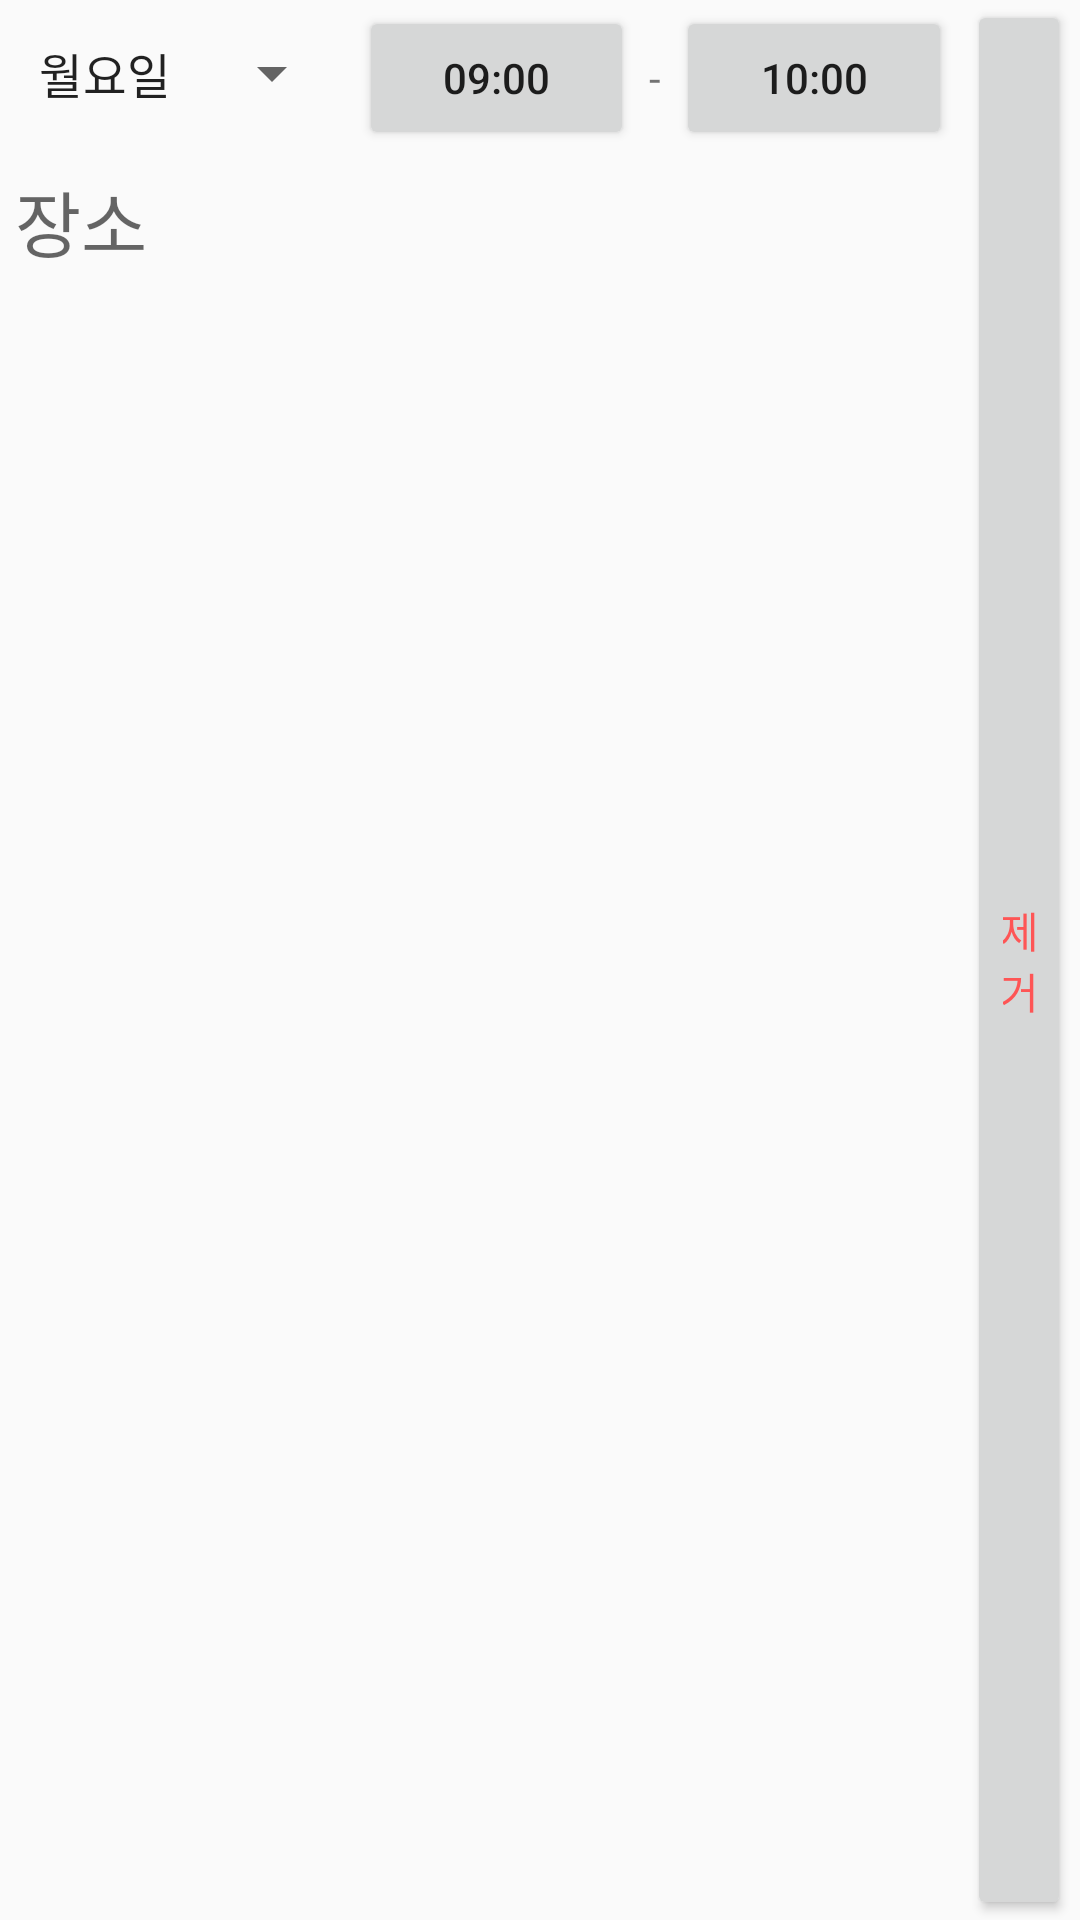

Produce the Android XML layout that renders to this screen, including the resource entries it uses.
<!-- AndroidManifest.xml: application theme AppTheme -->
<!-- res/layout/time_place_box.xml -->
<?xml version="1.0" encoding="utf-8"?>
<LinearLayout xmlns:android="http://schemas.android.com/apk/res/android"
    android:layout_width="match_parent"
    android:layout_height="match_parent"
    xmlns:app="http://schemas.android.com/apk/res-auto"
    android:layout_marginTop="5dp"
    android:layout_marginBottom="5dp"
    android:orientation="horizontal"
    android:background="@drawable/item_border">

    <LinearLayout
        android:layout_width="wrap_content"
        android:layout_height="wrap_content"
        android:layout_weight="1"
        android:orientation="vertical">
        <LinearLayout
            android:id="@+id/time_container"
            app:layout_constraintTop_toTopOf="parent"
            app:layout_constraintStart_toStartOf="parent"
            android:layout_width="match_parent"
            android:layout_height="wrap_content"
            android:layout_marginTop="2dp"
            android:layout_marginBottom="1dp"
            android:orientation="horizontal" >

            <Spinner
                android:id="@+id/button_weekday_select"
                android:layout_width="wrap_content"
                android:layout_height="wrap_content"
                android:layout_weight="0.5"
                android:layout_marginStart="5dp"
                android:layout_marginEnd="5dp"
                android:entries="@array/weekdays"
                android:spinnerMode="dialog"
                />

            <Button
                android:id="@+id/time_set_start"
                android:layout_width="wrap_content"
                android:layout_height="wrap_content"
                android:layout_weight="1"
                android:text="@string/default_start_time"
                android:gravity="center"/>

            <TextView
                android:layout_width="wrap_content"
                android:layout_height="wrap_content"
                android:text="-"
                android:layout_marginStart="5dp"
                android:layout_marginEnd="5dp"
                />

            <Button
                android:id="@+id/time_set_end"
                android:layout_width="wrap_content"
                android:layout_height="wrap_content"
                android:layout_weight="1"
                android:layout_marginEnd="5dp"
                android:text="@string/default_end_time"
                android:gravity="center"/>

        </LinearLayout>

        <EditText
            android:id="@+id/place_text"
            android:layout_width="match_parent"
            android:layout_height="wrap_content"
            app:layout_constraintTop_toBottomOf="@id/time_container"
            app:layout_constraintStart_toStartOf="parent"
            android:textSize="24sp"
            android:background="@drawable/item_border"
            android:inputType="text"
            android:layout_margin="5dp"
            android:hint="@string/place_hint"
            android:imeOptions="actionDone"
            />

    </LinearLayout>

    <LinearLayout
        android:layout_width="0dp"
        android:layout_height="match_parent"
        android:orientation="vertical"
        android:layout_weight="4">
        <Button
            android:id="@+id/button_remove_time_place"
            android:layout_width="wrap_content"
            android:layout_height="match_parent"
            android:textColor="#fe5555"
            android:text="@string/time_place_remove"
            android:layout_marginEnd="3dp"/>
    </LinearLayout>



</LinearLayout>
<!-- resources referenced by this layout -->
<resources>
  <string-array name="weekdays">
          <item>월요일</item>
          <item>화요일</item>
          <item>수요일</item>
          <item>목요일</item>
          <item>금요일</item>
          <item>토요일</item>
      </string-array>
  <string name="default_end_time">10:00</string>
  <string name="default_start_time">09:00</string>
  <string name="place_hint">장소</string>
  <string name="time_place_remove">제거</string>
  <style name="AppTheme" parent="@style/Theme.AppCompat.Light.NoActionBar">
          
      </style>
</resources>
